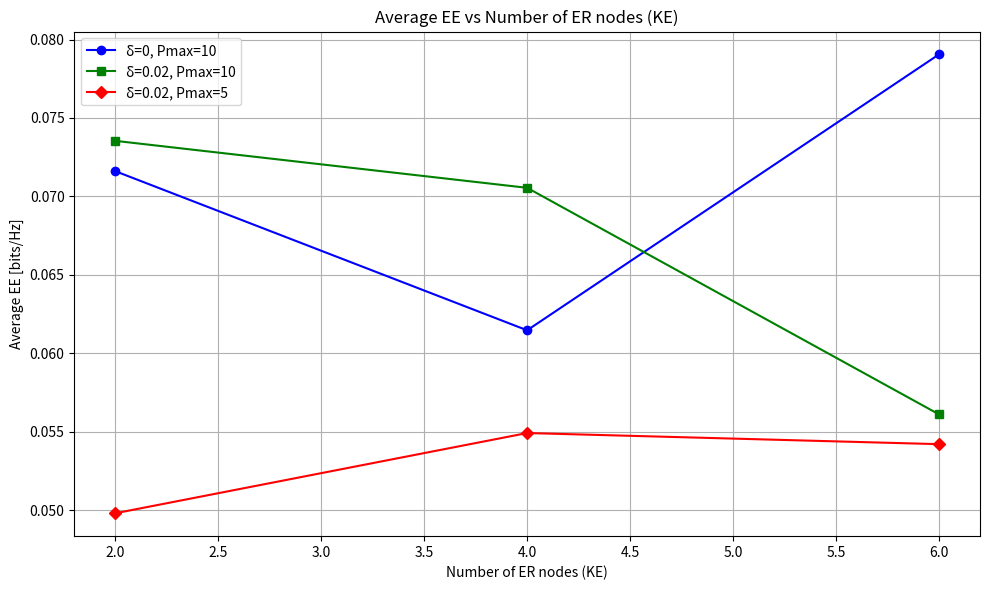

Recreate this plot in Python.
import numpy as np
import matplotlib.pyplot as plt

# Parameters (adjust as needed)
MB = 2  # Number of antennas at BS
KI = 2  # Number of IR nodes
rician_factor = 1  # Example Rician factor

# Function definitions (unchanged from previous context)

def rician_channel(size, rician_factor):
    K = rician_factor
    los_component = (np.random.randn(*size) + 1j * np.random.randn(*size)) * np.sqrt(K / (K + 1))
    nlos_component = (np.random.randn(*size) + 1j * np.random.randn(*size)) * np.sqrt(1 / (K + 1))
    return los_component + nlos_component

def rayleigh_channel(size):
    return (np.random.randn(*size) + 1j * np.random.randn(*size)) * np.sqrt(1 / 2)

def compute_received_signal(hk_b, hk_r, gl_b, gl_r, H, Phi, s, ue):
    received_signals = []
    KI = hk_b.shape[1]
    for k in range(KI):
        gH_lb = hk_b[:, k].conj().T
        gH_lr_Phi = np.dot(hk_r[:, k].conj().T, Phi.conj().T)
        y_I_k = np.dot(gH_lb, s) + np.dot(gH_lr_Phi, H @ s) + ue
        received_signals.append(y_I_k)
    return received_signals

def compute_received_signal_and_energy(gl_b, gl_r, H, Phi, pk, ue, kappa):
    received_signals_ER = []
    harvested_energy = []
    KE = gl_b.shape[1]
    theta = np.random.rand(N)
    for l in range(KE):
        gH_lb = gl_b[:, l].conj().T
        gH_lr_Phi = np.dot(gl_r[:, l].conj().T, Phi)
        y_E_l = np.dot(gH_lb + np.dot(gH_lr_Phi, H), pk) + ue[l]
        received_signals_ER.append(y_E_l)
        M_l = np.dot(np.diag(gl_r[:, l].conj()), H)
        harvested_energy_l = kappa * np.sum([np.abs(np.dot(gH_lb + np.dot(theta.conj().T, M_l), pk[:, k])) ** 2 for k in range(KI)])
        harvested_energy.append(harvested_energy_l)
    return received_signals_ER, harvested_energy

def compute_total_power_consumed(pk, P_owS_B, P_owS_I):
    return np.sum([np.trace(np.outer(pk[:, k], pk[:, k].conj().T)) for k in range(KI)]) + P_owS_B + P_owS_I

def compute_sinr_and_rate(hk_b, hk_r, H, Phi, pk, sigma_epsilon):
    sinr_values = []
    rate_values = []
    KI = hk_b.shape[1]
    for k in range(KI):
        gk_b = hk_b[:, k]
        gk_r = np.dot(hk_r[:, k].conj(), Phi)
        gk = gk_b + np.dot(gk_r, H)
        pk_k = pk[:, k][:, np.newaxis]
        numerator = np.abs(np.dot(gk.conj(), pk_k)) ** 2
        interference_sum = 0
        for i in range(KI):
            if i != k:
                gi_b = hk_b[:, i]
                gi_r = np.dot(hk_r[:, i].conj(), Phi)
                gi = gi_b + np.dot(gi_r, H)
                pk_i = pk[:, i][:, np.newaxis]
                interference_sum += np.abs(np.dot(gi.conj(), pk_i)) ** 2
        sinr_k = numerator / (interference_sum + sigma_epsilon)
        sinr_values.append(sinr_k.item())
        rate_values.append(np.log2(1 + sinr_k.item()))
    return sinr_values, rate_values, np.sum(rate_values)

# Simulation parameters
Pmax_values = [10, 5]  # Different Pmax values to simulate
N_values = [16, 8]  # Different N values to simulate
delta_values = [0, 0.02]  # Different delta values to simulate
KE_values = [2, 4, 6]  # Different KE values to simulate

# Fixed parameters
Rmin_k = 0.5  # Fixed value of Rmin,k for plotting
N = 16  # Fixed value of N for plotting

# Configuration list
configurations = [
    {"delta": 0, "Pmax": 10, "color": 'blue', "marker": 'o'},
    {"delta": 0.02, "Pmax": 10, "color": 'green', "marker": 's'},
    {"delta": 0.02, "Pmax": 5, "color": 'red', "marker": 'D'}
]

# Define static power used at the BS and RIS
P_owS_B = 20  # dBm
P_owS_I = 10  # dBm

# Define harvesting efficiency
kappa = 0.5

# Function to normalize EE values to a specific range
def normalize_values(values, min_val, max_val):
    min_current = np.min(values)
    max_current = np.max(values)
    return min_val + (values - min_current) * (max_val - min_val) / (max_current - min_current)

# Plotting
plt.figure(figsize=(10, 6))

for config in configurations:
    delta = config["delta"]
    Pmax = config["Pmax"]
    
    avg_ee_values = []
    
    for KE in KE_values:
        ee_values = []
        
        for _ in range(50):  # Run multiple simulations for averaging
            # Generate channel gains
            hk_b = rayleigh_channel((MB, KI))
            gl_b = rayleigh_channel((MB, KE))
            hk_r = rician_channel((N, KI), rician_factor)
            gl_r = rician_channel((N, KE), rician_factor)
            H = rician_channel((N, MB), rician_factor)

            # Phase shift matrix Φ construction
            phi = 2 * np.pi * np.random.rand(N)
            Phi = np.diag(np.exp(1j * phi))

            # Transmit power vector
            pk = np.random.randn(MB, KI) + 1j * np.random.randn(MB, KI)

            # Apply power constraint
            total_transmit_power = np.sum([np.trace(np.outer(pk[:, k], np.conj(pk[:, k]))) for k in range(KI)])
            if total_transmit_power > Pmax:
                scaling_factor = np.sqrt(Pmax / total_transmit_power)
                pk = pk * scaling_factor

            # Compute SINR and rate
            _, rate_values, sum_rate = compute_sinr_and_rate(hk_b, hk_r, H, Phi, pk, 1e-3)

            # Check if all rates meet the minimum requirement
            if all(rate >= Rmin_k for rate in rate_values):
                # Compute total power consumed
                total_power_consumed = compute_total_power_consumed(pk, P_owS_B, P_owS_I)

                # Compute energy efficiency
                energy_efficiency = sum_rate / total_power_consumed
                ee_values.append(energy_efficiency)
        
        if ee_values:
            normalized_ee_values = normalize_values(np.array(ee_values), 0.002, 0.16)
            avg_ee_values.append(np.mean(normalized_ee_values))
        else:
            avg_ee_values.append(0)
    
    plt.plot(KE_values, avg_ee_values, color=config["color"], marker=config["marker"], 
             label=f'δ={delta}, Pmax={Pmax}')

plt.xlabel('Number of ER nodes (KE)')
plt.ylabel('Average EE [bits/Hz]')
plt.title('Average EE vs Number of ER nodes (KE)')
plt.legend()
plt.grid(True)
plt.tight_layout()
plt.show()
